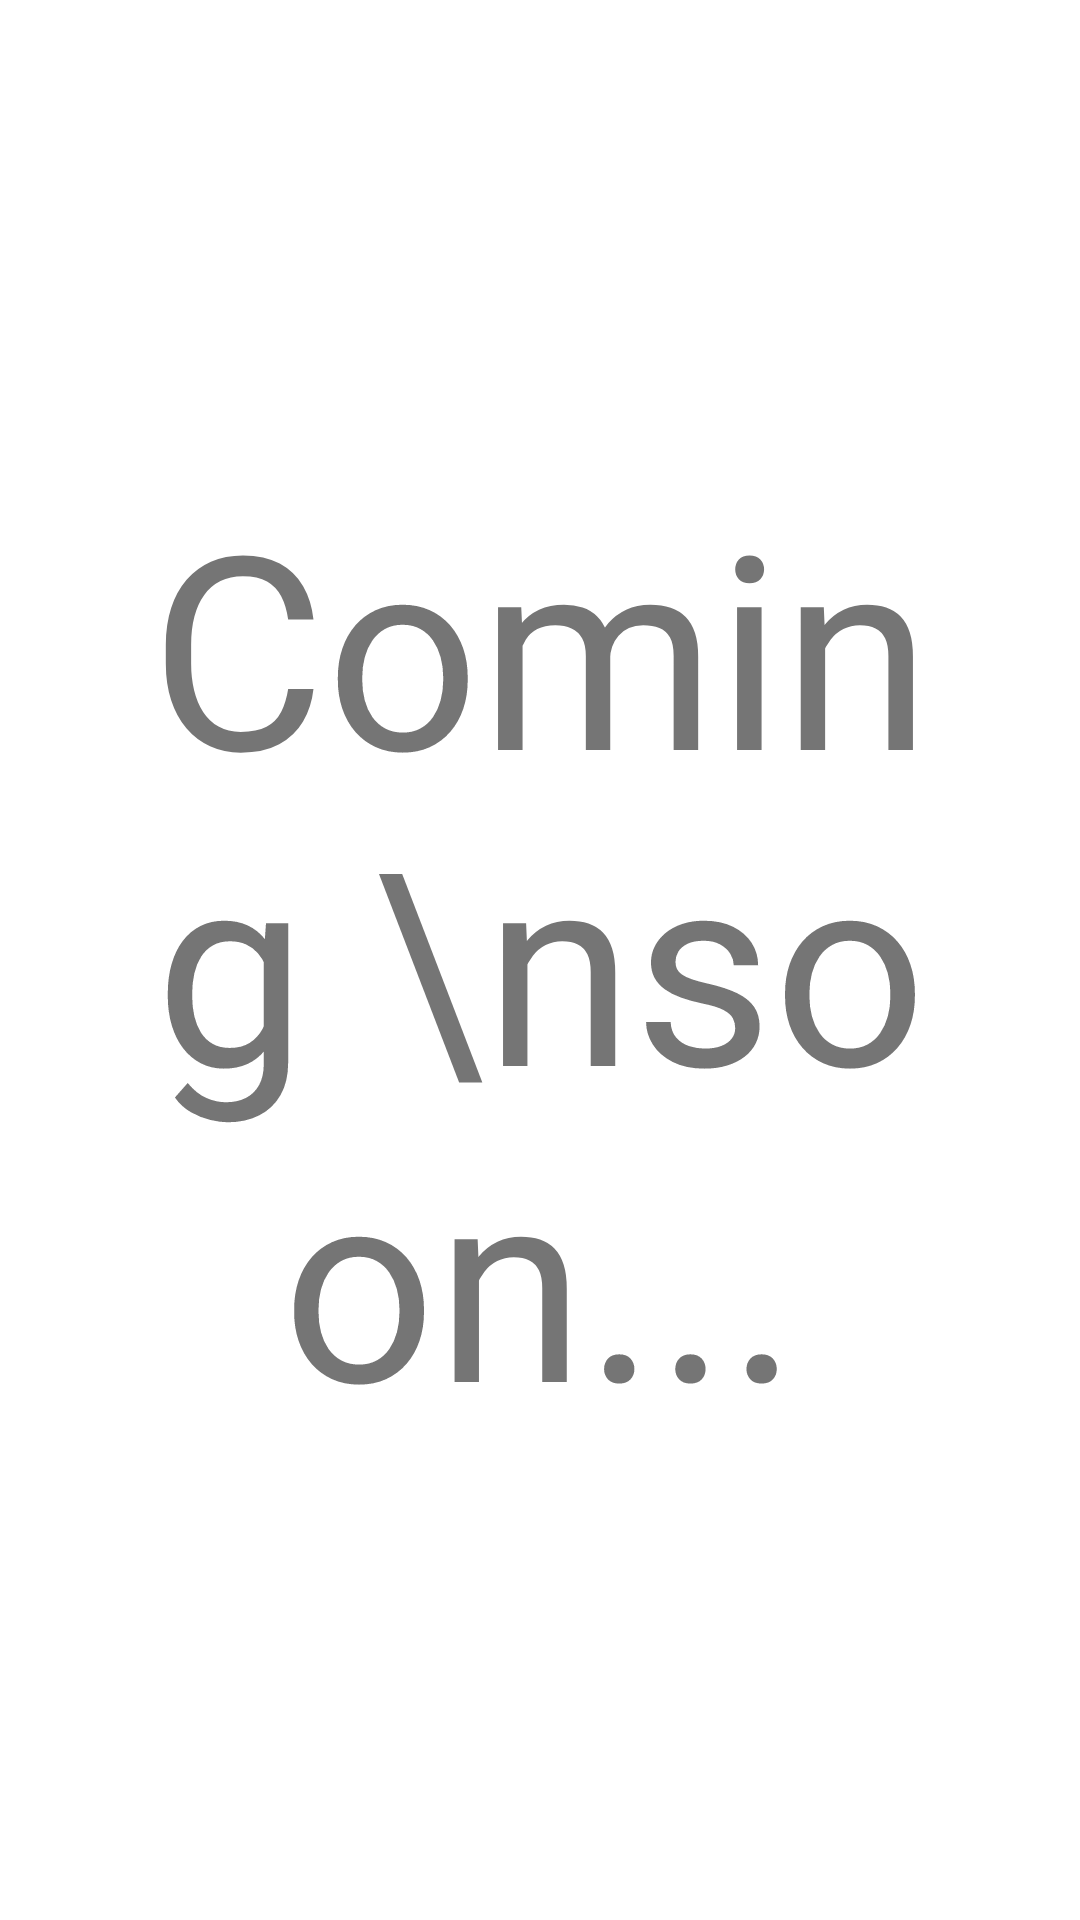

Reconstruct the res/layout file that produces this screen, plus the resources it refers to.
<!-- AndroidManifest.xml: application theme AppTheme -->
<!-- res/layout/fragment_marks.xml -->
<?xml version="1.0" encoding="utf-8"?>
<FrameLayout xmlns:android="http://schemas.android.com/apk/res/android"
    xmlns:tools="http://schemas.android.com/tools"
    android:layout_width="match_parent"
    android:layout_height="match_parent"
    tools:context=".MarksFragment">
    <TextView
        android:layout_width="match_parent"
        android:layout_height="match_parent"
        android:text="Coming \nsoon..."
        android:textAlignment="center"
        android:layout_margin="40dp"
        android:textSize="90sp"
        android:gravity="center"/>

</FrameLayout>
<!-- resources referenced by this layout -->
<resources>
  <style name="AppTheme" parent="Theme.MaterialComponents.DayNight.NoActionBar">
          <item name="colorPrimary">@color/colorPrimary</item>
          <item name="colorPrimaryDark">@color/colorPrimaryDark</item>
          <item name="colorAccent">@color/colorAccent</item>
          <item name="android:background">?android:attr/colorBackground</item>
      </style>
  <color name="colorPrimary">#FFFFFF</color>
  <color name="colorPrimaryDark">#000000</color>
  <color name="colorAccent">#000000</color>
</resources>
